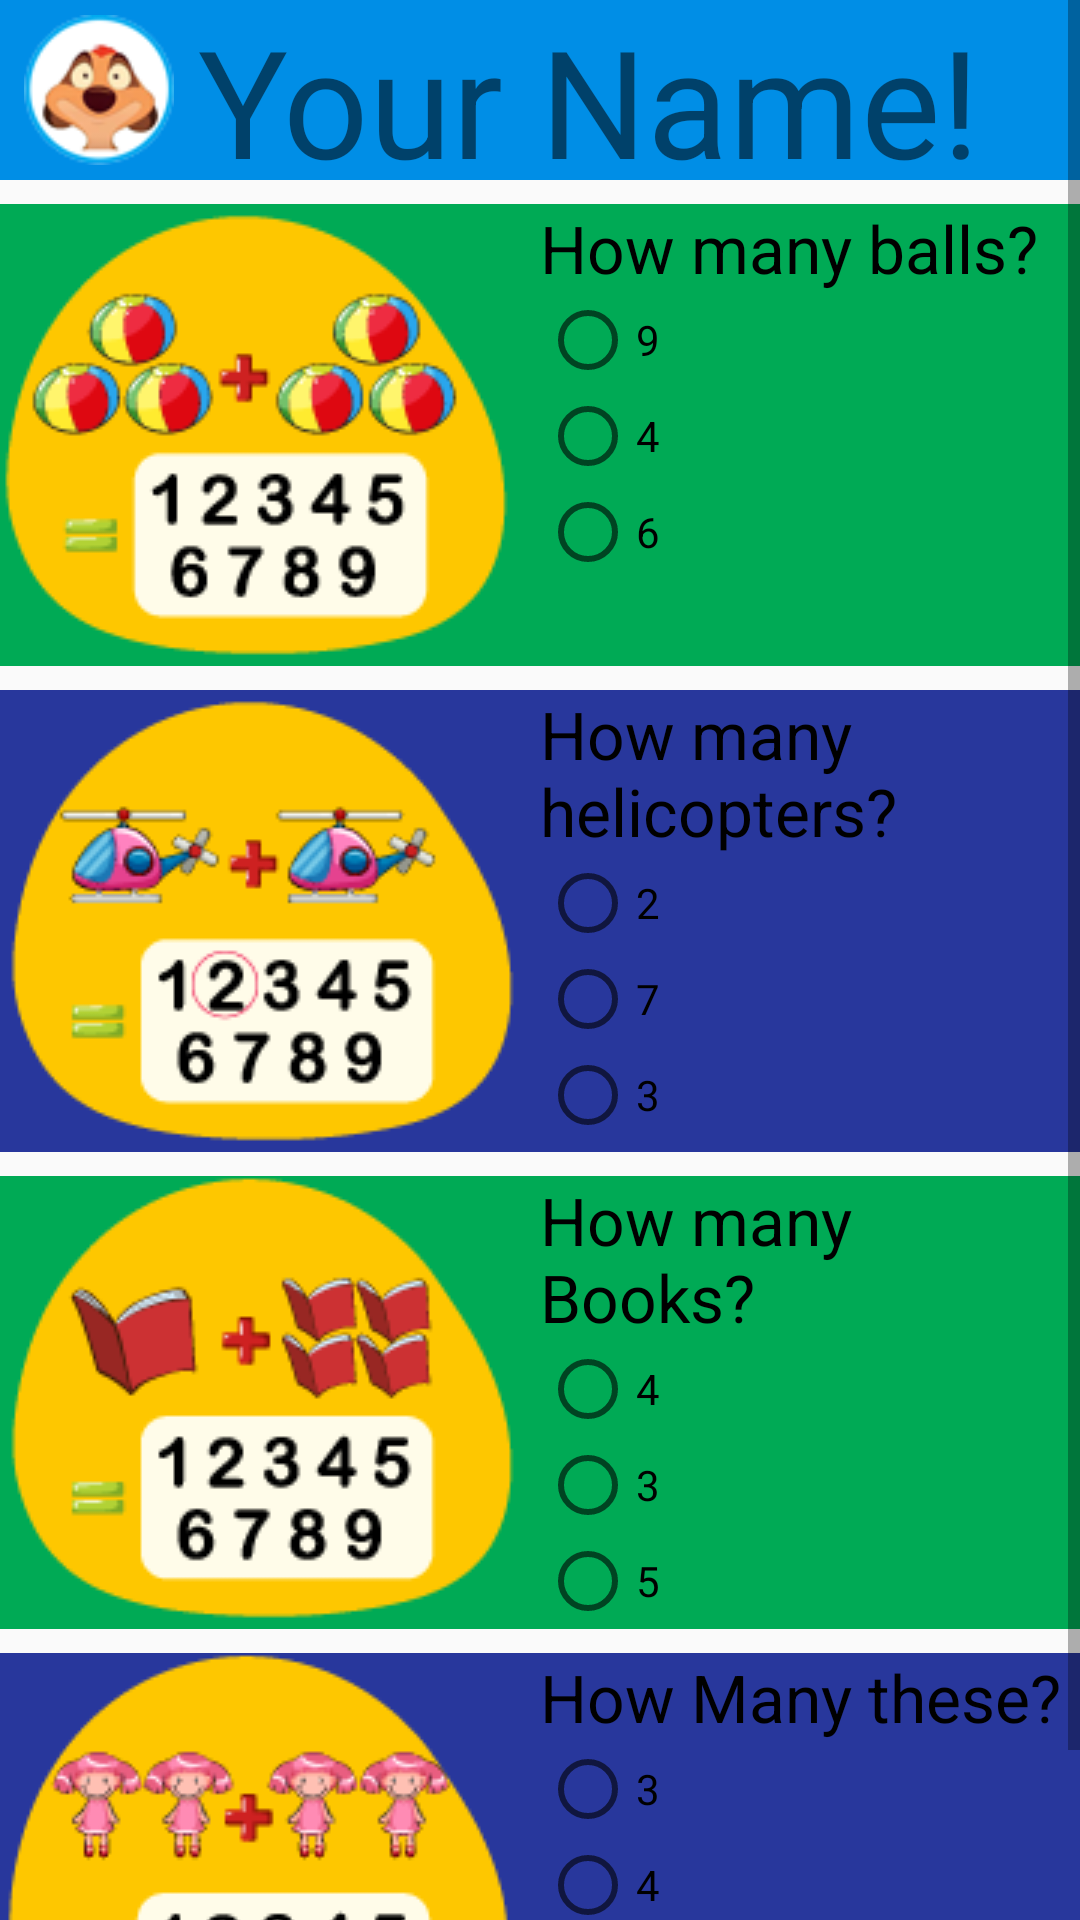

Produce the Android XML layout that renders to this screen, including the resource entries it uses.
<!-- AndroidManifest.xml: application theme AppTheme -->
<!-- res/layout/math_activity.xml -->
<?xml version="1.0" encoding="utf-8"?>
<ScrollView xmlns:android="http://schemas.android.com/apk/res/android"
    xmlns:tools="http://schemas.android.com/tools"
    android:layout_width="match_parent"
    android:layout_height="match_parent"
    android:orientation="vertical"
    tools:context=".Math">

    <LinearLayout
        android:layout_width="match_parent"
        android:layout_height="wrap_content"
        android:orientation="vertical">

        
        <LinearLayout
            android:layout_width="match_parent"
            android:layout_height="60dp"
            android:background="@color/colorAccent"
            android:orientation="horizontal">

            <ImageView
                android:layout_width="wrap_content"
                android:layout_height="wrap_content"
                android:layout_margin="5dp"
                android:src="@drawable/timon" />

            <TextView
                android:id="@+id/textView_name"
                android:layout_width="wrap_content"
                android:layout_height="wrap_content"
                android:gravity="center_vertical"
                android:text="@string/your_name"
                android:textSize="@dimen/userName_textSize" />

        </LinearLayout>


        

        <LinearLayout
            android:layout_width="match_parent"
            android:layout_height="0dp"
            android:layout_marginVertical="8dp"
            android:layout_weight="1"
            android:background="@color/green"
            android:orientation="horizontal">

            <LinearLayout
                android:layout_width="0dp"
                android:layout_height="match_parent"
                android:layout_weight="1"
                android:orientation="vertical"
                tools:ignore="NestedWeights">

                <ImageView
                    android:id="@+id/myimg"
                    android:layout_width="wrap_content"
                    android:layout_height="wrap_content"
                    android:src="@drawable/q1_math" />

            </LinearLayout>

            <LinearLayout
                android:layout_width="0dp"
                android:layout_height="match_parent"
                android:layout_weight="1"
                android:orientation="vertical">

                <TextView
                    android:id="@+id/q1Math"
                    style="@style/QuestionStyle"
                    android:textColor="@color/black"
                    android:textSize="@dimen/Q_textSize"
                    android:text="@string/q1Math" />

                <RadioGroup
                    android:id="@+id/radioGroub_q1math"
                    android:layout_width="match_parent"
                    android:layout_height="wrap_content"
                    android:orientation="vertical">

                    <RadioButton
                        style="@style/match_parent"
                        android:text="@string/nine" />

                    <RadioButton
                        style="@style/match_parent"
                        android:text="@string/four" />

                    <RadioButton
                        android:id="@+id/answer_q1Math"
                        style="@style/match_parent"
                        android:text="@string/six" />
                </RadioGroup>

            </LinearLayout>

        </LinearLayout>


        <LinearLayout
            android:layout_width="match_parent"
            android:layout_height="0dp"
            android:layout_weight="1"
            android:background="@color/darkBlue"
            android:orientation="horizontal">

            <LinearLayout
                android:layout_width="0dp"
                android:layout_height="match_parent"
                android:layout_weight="1"
                android:orientation="vertical"
                tools:ignore="NestedWeights">

                <ImageView
                    android:layout_width="wrap_content"
                    android:layout_height="wrap_content"
                    android:src="@drawable/q2_math" />

            </LinearLayout>

            <LinearLayout
                android:layout_width="0dp"
                android:layout_height="match_parent"
                android:layout_weight="1"
                android:orientation="vertical">

                <TextView
                    android:id="@+id/q2Math"
                    style="@style/QuestionStyle"
                    android:textColor="@color/black"
                    android:textSize="@dimen/Q_textSize"
                    android:text="@string/q2Math" />


                <RadioGroup
                    android:id="@+id/radioGroub_q2math"
                    android:layout_width="match_parent"
                    android:layout_height="wrap_content"
                    android:orientation="vertical">

                    <RadioButton
                        android:id="@+id/answer_q2Math"
                        style="@style/match_parent"
                        android:text="@string/two" />

                    <RadioButton
                        style="@style/match_parent"
                        android:text="@string/seven" />

                    <RadioButton
                        style="@style/match_parent"
                        android:text="@string/three" />
                </RadioGroup>
            </LinearLayout>

        </LinearLayout>

        

        <LinearLayout
            android:layout_width="match_parent"
            android:layout_height="0dp"
            android:layout_marginVertical="8dp"
            android:layout_weight="1"
            android:background="@color/green"
            android:orientation="horizontal">

            <LinearLayout
                android:layout_width="0dp"
                android:layout_height="match_parent"
                android:layout_weight="1"
                android:orientation="vertical">

                <ImageView
                    android:layout_width="wrap_content"
                    android:layout_height="wrap_content"
                    android:src="@drawable/q3_math" />

            </LinearLayout>

            <LinearLayout
                android:layout_width="0dp"
                android:layout_height="match_parent"
                android:layout_weight="1"
                android:orientation="vertical">

                <TextView
                    android:id="@+id/q3Math"
                    style="@style/QuestionStyle"
                    android:textColor="@color/black"
                    android:textSize="@dimen/Q_textSize"
                    android:text="@string/q3Math" />


                <RadioGroup
                    android:id="@+id/radioGroub_q3math"
                    android:layout_width="match_parent"
                    android:layout_height="wrap_content"
                    android:orientation="vertical">

                    <RadioButton
                        style="@style/match_parent"
                        android:text="@string/four" />

                    <RadioButton
                        style="@style/match_parent"
                        android:text="@string/three" />

                    <RadioButton
                        android:id="@+id/answer_q3Math"
                        style="@style/match_parent"
                        android:text="@string/five" />
                </RadioGroup>
            </LinearLayout>

        </LinearLayout>


        <LinearLayout
            android:layout_width="match_parent"
            android:layout_height="0dp"
            android:layout_weight="1"
            android:background="@color/darkBlue"
            android:orientation="horizontal">

            <LinearLayout
                android:layout_width="0dp"
                android:layout_height="match_parent"
                android:layout_weight="1"
                android:orientation="vertical">

                <ImageView
                    android:layout_width="wrap_content"
                    android:layout_height="wrap_content"
                    android:src="@drawable/q4_math" />

            </LinearLayout>

            <LinearLayout
                android:layout_width="0dp"
                android:layout_height="match_parent"
                android:layout_weight="1"
                android:orientation="vertical">

                <TextView
                    android:id="@+id/q4Math"
                    style="@style/QuestionStyle"
                    android:textColor="@color/black"
                    android:textSize="@dimen/Q_textSize"
                    android:text="@string/q4Math" />


                <RadioGroup
                    android:id="@+id/radioGroub_q4math"
                    android:layout_width="match_parent"
                    android:layout_height="wrap_content"
                    android:orientation="vertical">

                    <RadioButton
                        style="@style/match_parent"
                        android:text="@string/three" />

                    <RadioButton
                        android:id="@+id/answer_q4Math"
                        style="@style/match_parent"
                        android:text="@string/four" />

                    <RadioButton
                        style="@style/match_parent"
                        android:text="@string/five" />
                </RadioGroup>
            </LinearLayout>

        </LinearLayout>
        <LinearLayout
            style="@style/match_parent"
            android:orientation="horizontal"
            >
            <Button
                android:id="@+id/score_Btn"
                android:layout_width="0dp"
                android:layout_weight="1"
                android:layout_height="wrap_content"
                android:background="@color/red"
                android:textColor="@color/white"
                android:textSize="@dimen/btn_textSize"
                android:text="@string/score"/>

            <Button
                android:id="@+id/reset"
                android:layout_width="0dp"
                android:layout_weight="1"
                android:layout_height="wrap_content"
                android:background="@color/gray"
                android:textColor="@color/white"
                android:textSize="@dimen/btn_textSize"
                android:text="@string/reset"/>
        </LinearLayout>
    </LinearLayout>
</ScrollView>
<!-- resources referenced by this layout -->
<resources>
  <color name="black">#000</color>
  <color name="colorAccent">#008ee6</color>
  <color name="darkBlue">#28379c</color>
  <color name="gray">#ac7b7b7b</color>
  <color name="green">#0a5</color>
  <color name="red">#cc223f</color>
  <color name="white">#fff</color>
  <dimen name="Q_textSize">22sp</dimen>
  <dimen name="btn_textSize">20sp</dimen>
  <dimen name="userName_textSize">50sp</dimen>
  <!-- drawable q1_math: png bitmap (drawable, 10945 bytes) -->
  <!-- drawable q2_math: png bitmap (drawable, 9727 bytes) -->
  <!-- drawable q3_math: png bitmap (drawable, 8884 bytes) -->
  <!-- drawable q4_math: png bitmap (drawable, 11430 bytes) -->
  <!-- drawable timon: png bitmap (drawable, 6516 bytes) -->
  <string name="five">5</string>
  <string name="four">4</string>
  <string name="nine">9</string>
  <string name="q1Math">How many balls?</string>
  <string name="q2Math">How many helicopters?</string>
  <string name="q3Math">How many Books?</string>
  <string name="q4Math">How Many these?</string>
  <string name="reset">reset</string>
  <string name="score">score</string>
  <string name="seven">7</string>
  <string name="six">6</string>
  <string name="three">3</string>
  <string name="two">2</string>
  <string name="your_name">Your Name!</string>
  <style name="QuestionStyle">
          <item name="android:layout_width">match_parent</item>
          <item name="android:layout_height">wrap_content</item>
          <item name="android:textColor">#000000</item>
          <item name="android:textSize">22sp</item>
      </style>
  <style name="AppTheme" parent="Theme.AppCompat.Light.NoActionBar">
          
          <item name="colorPrimary">@color/colorPrimary</item>
          
          <item name="colorPrimaryDark">@color/colorPrimaryDark</item>
          
          <item name="colorAccent">@color/colorAccent</item>
      </style>
  <color name="colorPrimary">#243446</color>
  <color name="colorPrimaryDark">#1a0049</color>
</resources>
